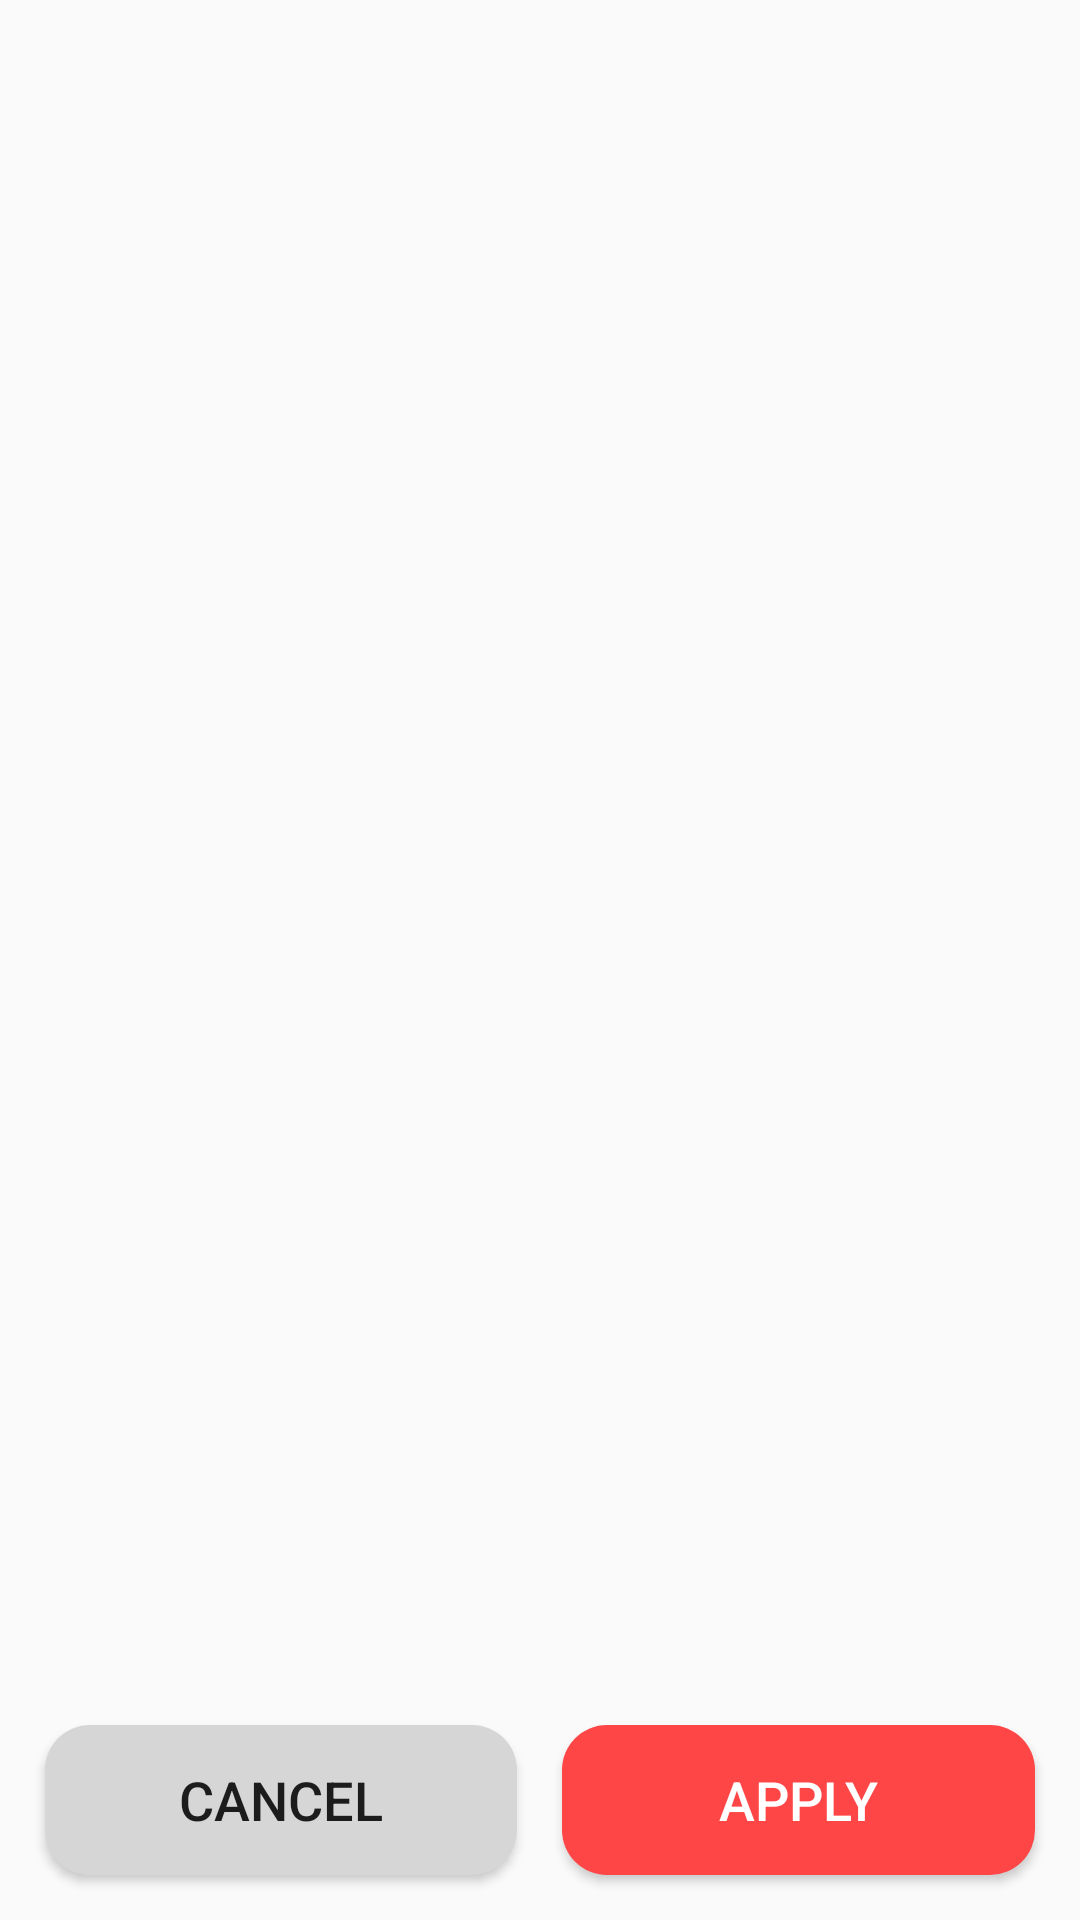

The Android layout XML behind this screen, and the referenced resources:
<!-- AndroidManifest.xml: application theme AppTheme -->
<!-- res/layout/settings_activity.xml -->
<LinearLayout xmlns:android="http://schemas.android.com/apk/res/android"
    android:layout_width="match_parent"
    android:layout_height="match_parent"
    android:orientation="vertical">

    <FrameLayout
        android:id="@+id/settings"
        android:layout_width="match_parent"
        android:layout_height="match_parent"
        android:layout_weight="0.8"/>

    <LinearLayout
        android:layout_width="match_parent"
        android:layout_height="wrap_content"
        android:orientation="horizontal" >

        <Button
            android:id="@+id/btn_cancel_settings"
            android:layout_width="wrap_content"
            android:layout_height="50dp"
            android:layout_weight="1"
            android:text="Cancel"
            android:textSize="18sp"
            android:background="@drawable/ripple_gray"
            android:layout_margin="15dp"/>

        <Button
            android:id="@+id/btn_apply_settings"
            android:layout_width="wrap_content"
            android:layout_height="50dp"
            android:layout_weight="1"
            android:text="Apply"
            android:textSize="18sp"
            android:background="@drawable/ripple_red_velvet_dark"
            android:textColor="@color/white"
            android:layout_marginRight="15dp"
            android:layout_marginVertical="15dp"/>

    </LinearLayout>
</LinearLayout>
<!-- resources referenced by this layout -->
<resources>
  <color name="white">#FFFFFF</color>
  <!-- drawable ripple_gray (drawable) -->
  <?xml version="1.0" encoding="utf-8"?>
  <ripple xmlns:android="http://schemas.android.com/apk/res/android"
      android:color="@color/white">
          <item android:drawable="@drawable/item_bg_gray" />
  </ripple>
  <!-- drawable ripple_red_velvet_dark (drawable) -->
  <?xml version="1.0" encoding="utf-8"?>
  <ripple xmlns:android="http://schemas.android.com/apk/res/android"
      android:color="@color/white">
          <item android:drawable="@drawable/item_bg_red_velvet_dark" />
  </ripple>
  <style name="AppTheme" parent="Theme.AppCompat.Light.NoActionBar">
          <item name="colorPrimary">@color/colorPrimary</item>
          <item name="colorPrimaryDark">@color/colorPrimaryDark</item>
          <item name="colorAccent">@color/colorAccent</item>
          <item name="android:color">@color/colorPrimary</item>
          <item name="actionOverflowButtonStyle">@style/OverflowMenuButton</item>
          <item name="buttonTint">@color/colorPrimaryDark</item>
      </style>
  <!-- drawable item_bg_gray (drawable) -->
  <?xml version="1.0" encoding="utf-8"?>
  <shape xmlns:android="http://schemas.android.com/apk/res/android"
      android:shape="rectangle">
      <corners
          android:radius="15dp" />
      <solid
          android:color="@color/gray" />
  </shape>
  <!-- drawable item_bg_red_velvet_dark (drawable) -->
  <?xml version="1.0" encoding="utf-8"?>
  <shape xmlns:android="http://schemas.android.com/apk/res/android"
      android:shape="rectangle">
      <corners
          android:radius="15dp" />
      <solid
          android:color="@color/redVelvetPrimaryDark" />
  </shape>
  <color name="colorPrimary">#FF5F5F</color>
  <color name="colorPrimaryDark">#FF4646</color>
  <color name="colorAccent">#FF7D7D</color>
  <style name="OverflowMenuButton" parent="Widget.AppCompat.ActionButton.Overflow">
          <item name="android:tint">#FFFFFF</item>
      </style>
  <color name="gray">#D6D6D6</color>
  <color name="redVelvetPrimaryDark">#FF4646</color>
</resources>
